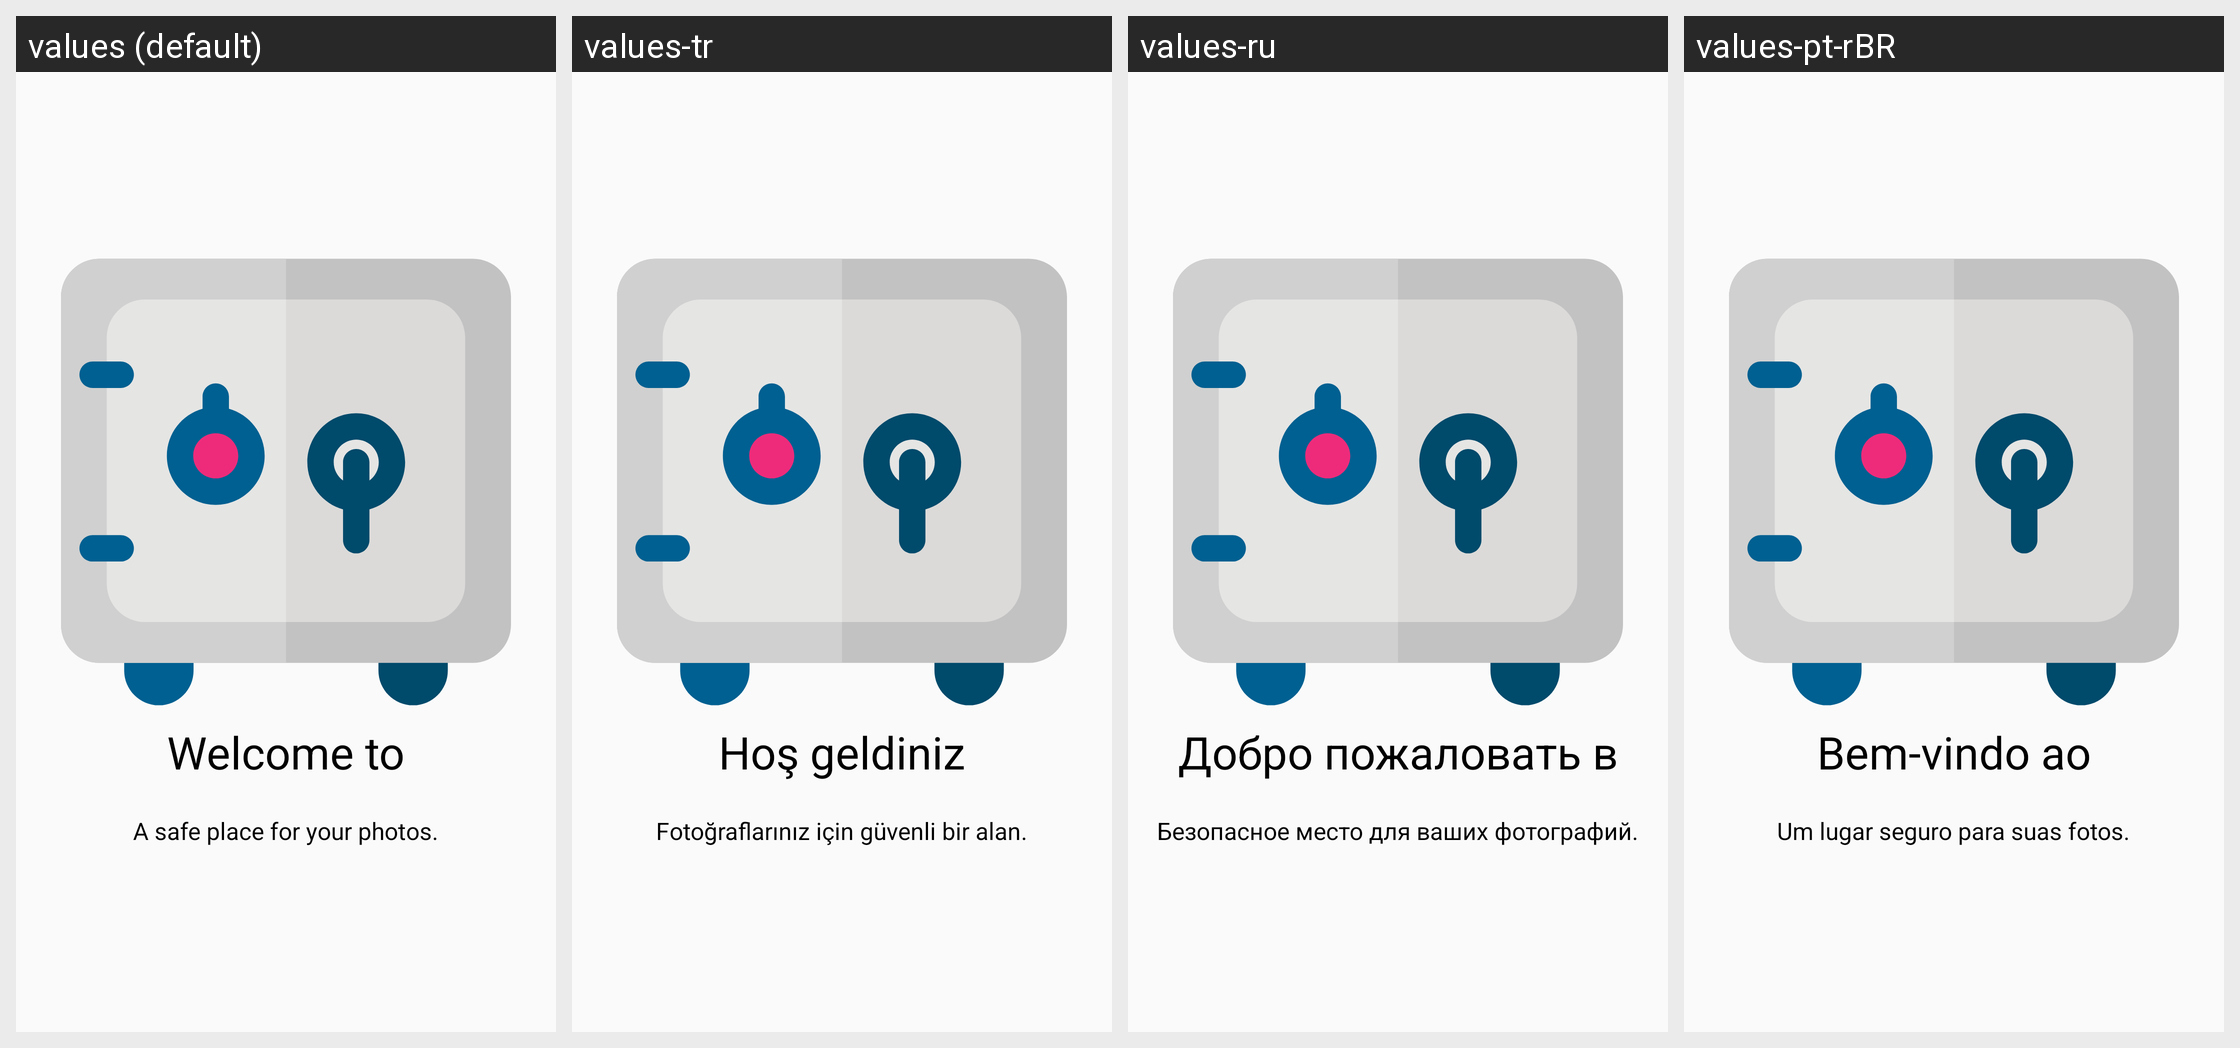

Locale-by-locale string values for the Android screen shown in this grid:
Android screen res/layout/fragment_onboarding_slide_1.xml rendered under 4 locales, left to right: values (default), values-tr, values-ru, values-pt-rBR. Device: Nexus 5 (rendered at 1080×1920; each locale shown at half size, 540×960, under a caption strip naming it); theme AppTheme.
Other locales in the repository, not shown: values-ar, values-de, values-es, values-fr, values-id, values-in, values-it, values-nl, values-ru-rRU, values-ur-rIN, values-zh-rCN.
Strings drawn on this screen, with the default value and each locale's value (text and hints the layout hard-codes, and strings that could not be matched under every locale, appear in the picture but are not listed):

onboarding_slide1_title
  values: Welcome to
  values-tr: Hoş geldiniz
  values-ru: Добро пожаловать в
  values-pt-rBR: Bem-vindo ao

onboarding_slide1_description
  values: A safe place for your photos.
  values-tr: Fotoğraflarınız için güvenli bir alan.
  values-ru: Безопасное место для ваших фотографий.
  values-pt-rBR: Um lugar seguro para suas fotos.
